5-way image classification set "dataset" from GitHub (user631/dokulanc); label vocabulary: level, nyugta, oneletrajz, szamla, urlap.

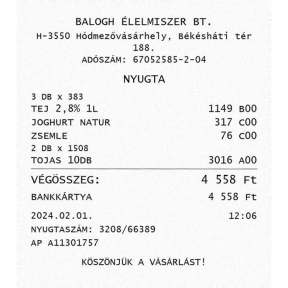
Label: nyugta

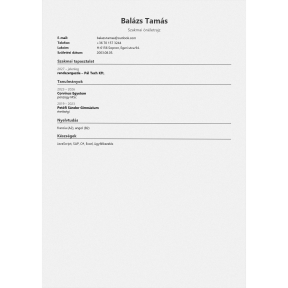
Label: oneletrajz

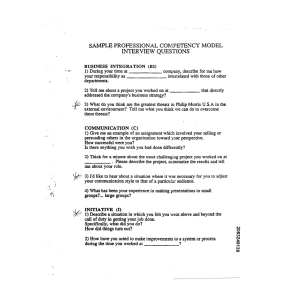
Label: urlap

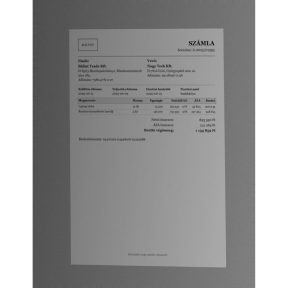
Label: szamla

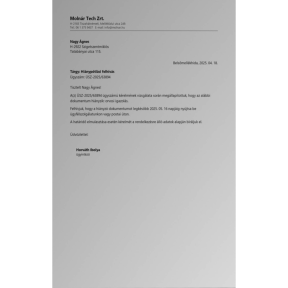
Label: level

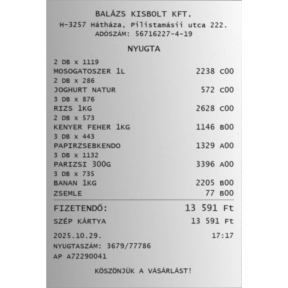
Label: nyugta
